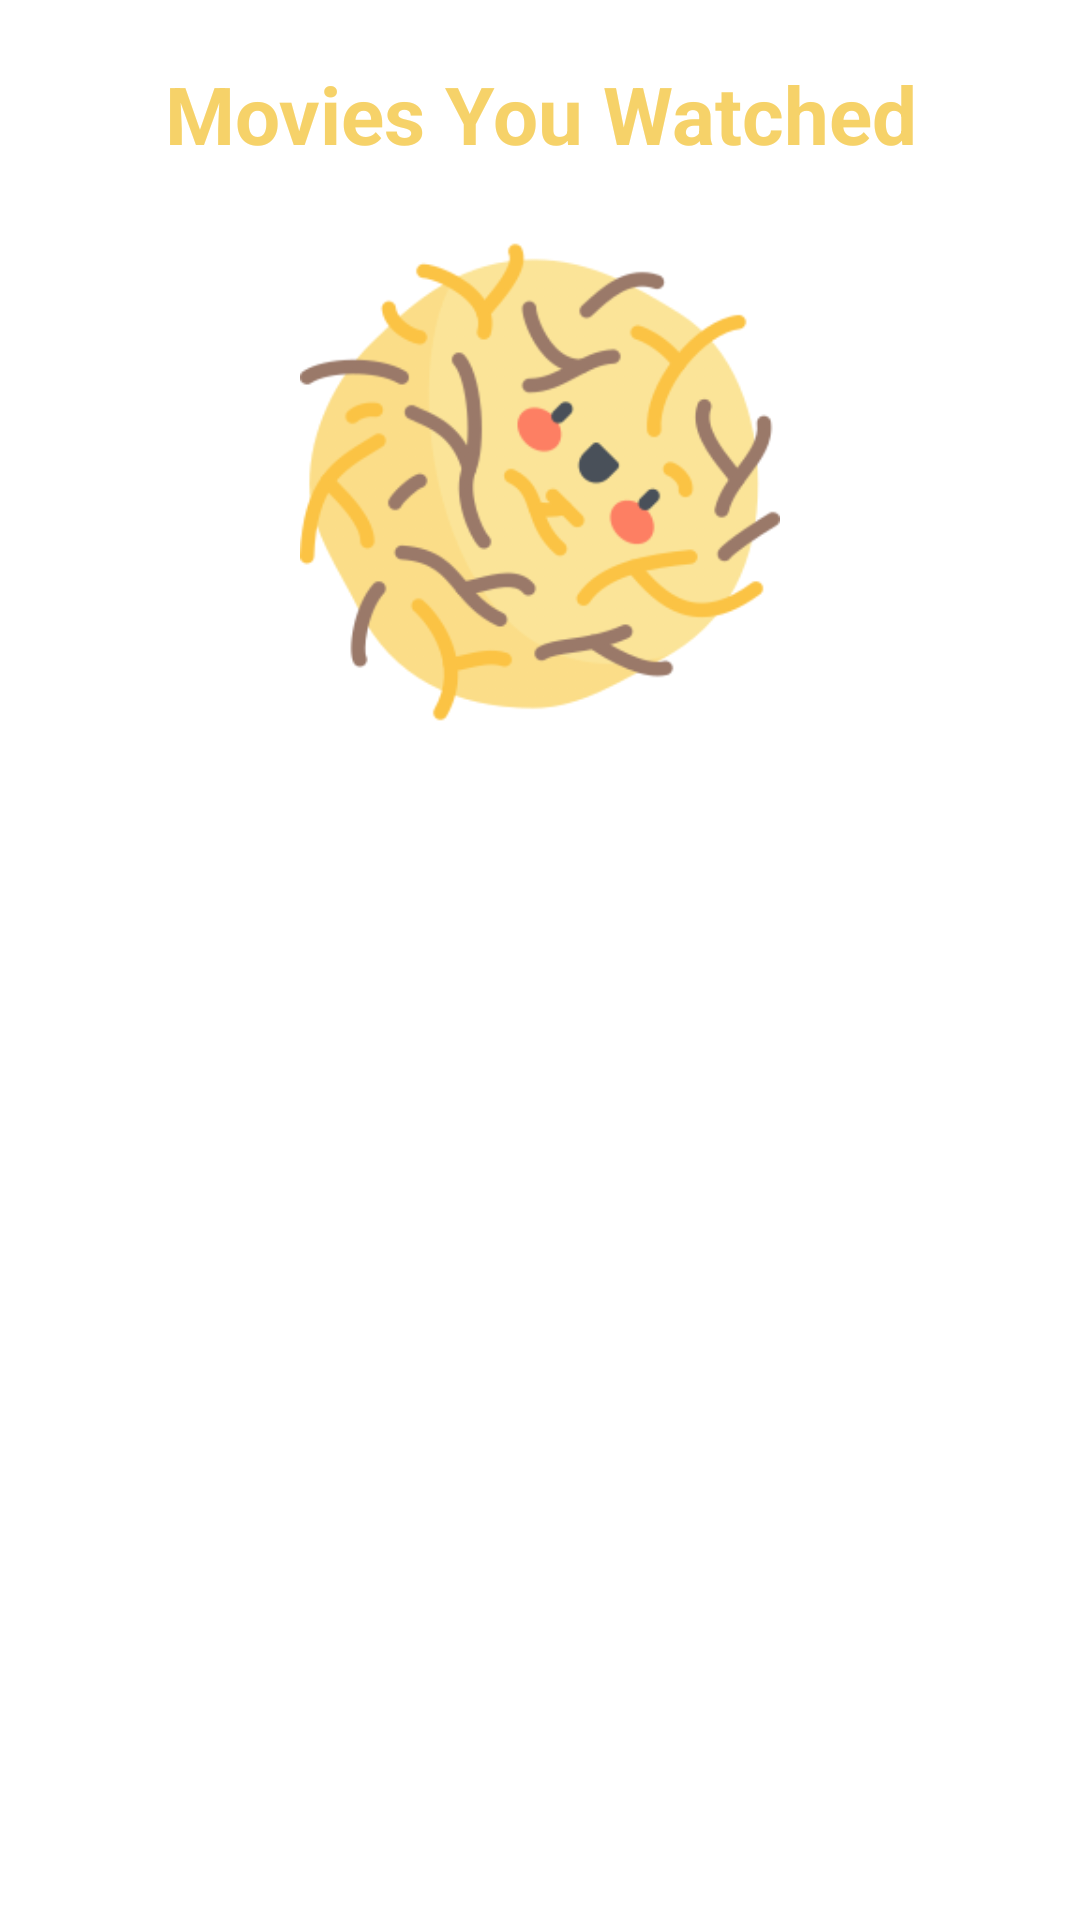

This screen was rendered from an Android layout file. Write that file and the resources it references.
<!-- AndroidManifest.xml: application theme Theme.MovieCollection -->
<!-- res/layout/activity_watched_movies.xml -->
<?xml version="1.0" encoding="utf-8"?>
<LinearLayout xmlns:android="http://schemas.android.com/apk/res/android"
    xmlns:app="http://schemas.android.com/apk/res-auto"
    xmlns:tools="http://schemas.android.com/tools"
    android:layout_width="match_parent"
    android:layout_height="match_parent"
    android:orientation="vertical"
    tools:context=".views.WatchedMoviesActivity">

    <TextView
        style="@style/title_style3"
        android:text="Movies You Watched"
        />

    <androidx.recyclerview.widget.RecyclerView
        android:layout_width="match_parent"
        android:layout_height="wrap_content"
        android:orientation="vertical"
        app:layoutManager="androidx.recyclerview.widget.LinearLayoutManager"
        android:id="@+id/watched_movie_list"
        app:spanCount="2"
        />

    <ImageView
        style="@style/empty_result_image" />

</LinearLayout>
<!-- resources referenced by this layout -->
<resources>
  <style name="empty_result_image">
          <item name="android:src">@drawable/tumbleweed</item>
          <item name="android:layout_width">160dp</item>
          <item name="android:layout_height">160dp</item>
          <item name="android:layout_margin">20dp</item>
          <item name="android:id">@id/empty_result</item>
          <item name="android:visibility">visible</item>
          <item name="android:layout_gravity">center</item>
  
      </style>
  <style name="title_style3">
          <item name="android:textColor">@color/yellow3</item>
          <item name="android:textSize">13pt</item>
          <item name="android:textStyle">bold</item>
          <item name="android:gravity">center_horizontal</item>
          <item name="android:layout_width">match_parent</item>
          <item name="android:layout_height">wrap_content</item>
          <item name="android:layout_marginTop">20dp</item>
          <item name="android:layout_marginBottom">5dp</item>
      </style>
  <style name="Theme.MovieCollection" parent="Theme.MaterialComponents.DayNight.DarkActionBar">
  
          
          <item name="android:windowActivityTransitions">true</item>
          <item name="android:windowAllowEnterTransitionOverlap">true</item>
  
          <item name="android:windowEnterTransition">@transition/slide</item>
          <item name="android:windowExitTransition">@transition/slide</item>
          
          <item name="colorPrimary">@color/blue1</item>
          <item name="colorPrimaryVariant">@color/blue2</item>
          <item name="colorOnPrimary">@color/white</item>
          
          <item name="colorSecondary">@color/yellow1</item>
          <item name="colorSecondaryVariant">@color/yellow2</item>
          <item name="colorOnSecondary">@color/black</item>
          
  
      </style>
  <!-- drawable tumbleweed: png bitmap (drawable, 43294 bytes) -->
  <color name="yellow3">#F6D269</color>
  <color name="blue1">#113A5D</color>
  <color name="blue2">#31588A</color>
  <color name="white">#FFFFFFFF</color>
  <color name="yellow1">#EACF79</color>
  <color name="yellow2">#FFE300</color>
  <color name="black">#FF000000</color>
</resources>
